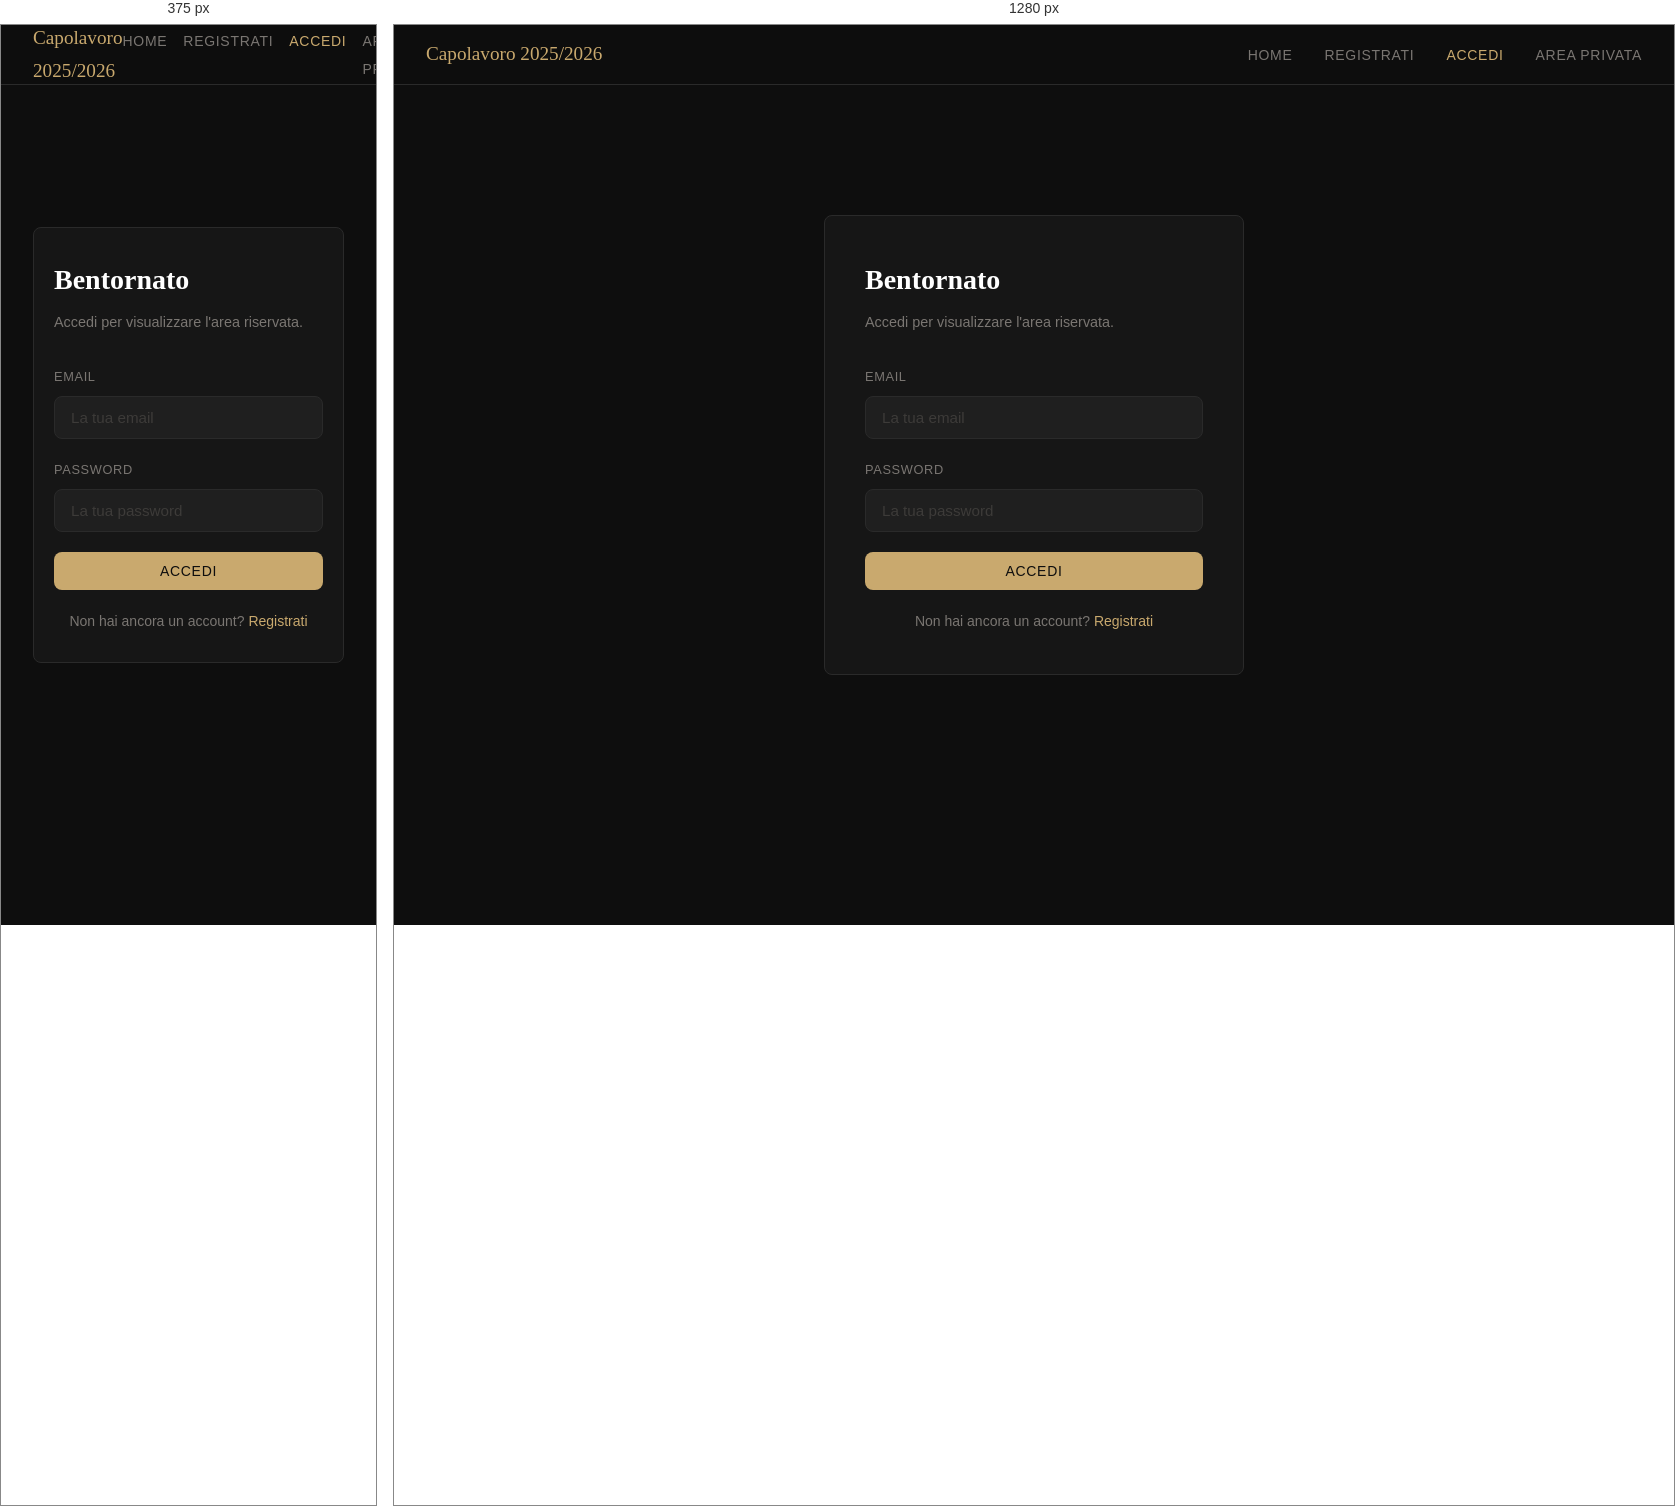
Rendered at 375 px and 1280 px, left to right.

<!-- file: login.html -->
<!DOCTYPE html>
<html lang="it">
<head>
  <meta charset="UTF-8" />
  <meta name="viewport" content="width=device-width, initial-scale=1.0" />
  <title>Accedi</title>
  <link rel="stylesheet" href="style.css" />
</head>
<body>

  <nav class="navbar">
    <span class="navbar__logo">Capolavoro 2025/2026</span>
    <ul class="navbar__links">
      <li><a href="home.html">Home</a></li>
      <li><a href="registrazione.html">Registrati</a></li>
      <li><a href="login.html" class="active">Accedi</a></li>
      <li><a href="areaPrivata.php">Area Privata</a></li>
    </ul>
  </nav>

  <main class="page auth-page">
    <div class="auth-card">

      <h1 class="auth-card__title">Bentornato</h1>
      <p class="auth-card__sub">Accedi per visualizzare l'area riservata.</p>

      <form id="form-login" method="POST" action="login.php" novalidate>

        <div class="form-group">
          <label for="email">Email</label>
          <input type="email" id="email" name="email"
                 placeholder="La tua email" autocomplete="email" required />
        </div>

        <div class="form-group">
          <label for="password">Password</label>
          <input type="password" id="password" name="password"
                 placeholder="La tua password" autocomplete="current-password" required />
        </div>

        <button type="submit" class="btn btn--primary btn--full">
          Accedi
        </button>

        <p class="form-footer">
          Non hai ancora un account? <a href="registrazione.html">Registrati</a>
        </p>

      </form>
    </div>
  </main>

  <script src="main.js"></script>
</body>
</html>


/* @media block from style.css */
@media (max-width: 600px) {
  .navbar__links { gap: 1rem; }
  .form-row { grid-template-columns: 1fr; }
  .cv-grid { grid-template-columns: 1fr; }
  .auth-card { padding: 1.75rem 1.25rem; }
}